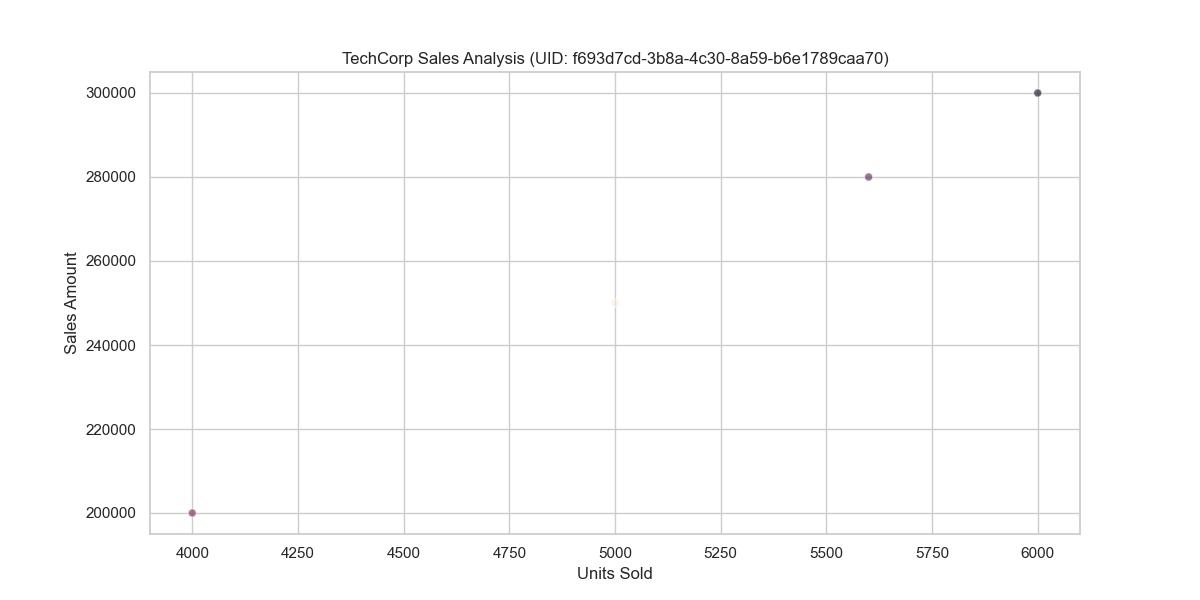

The table this chart was drawn from, first rows:
Date, Division, Sales_Amount, Units_Sold
2023-Q1, Electronics, 250000, 5000
2023-Q2, Electronics, 300000, 6000
2023-Q3, Software, 200000, 4000
2023-Q4, Software, 280000, 5600
